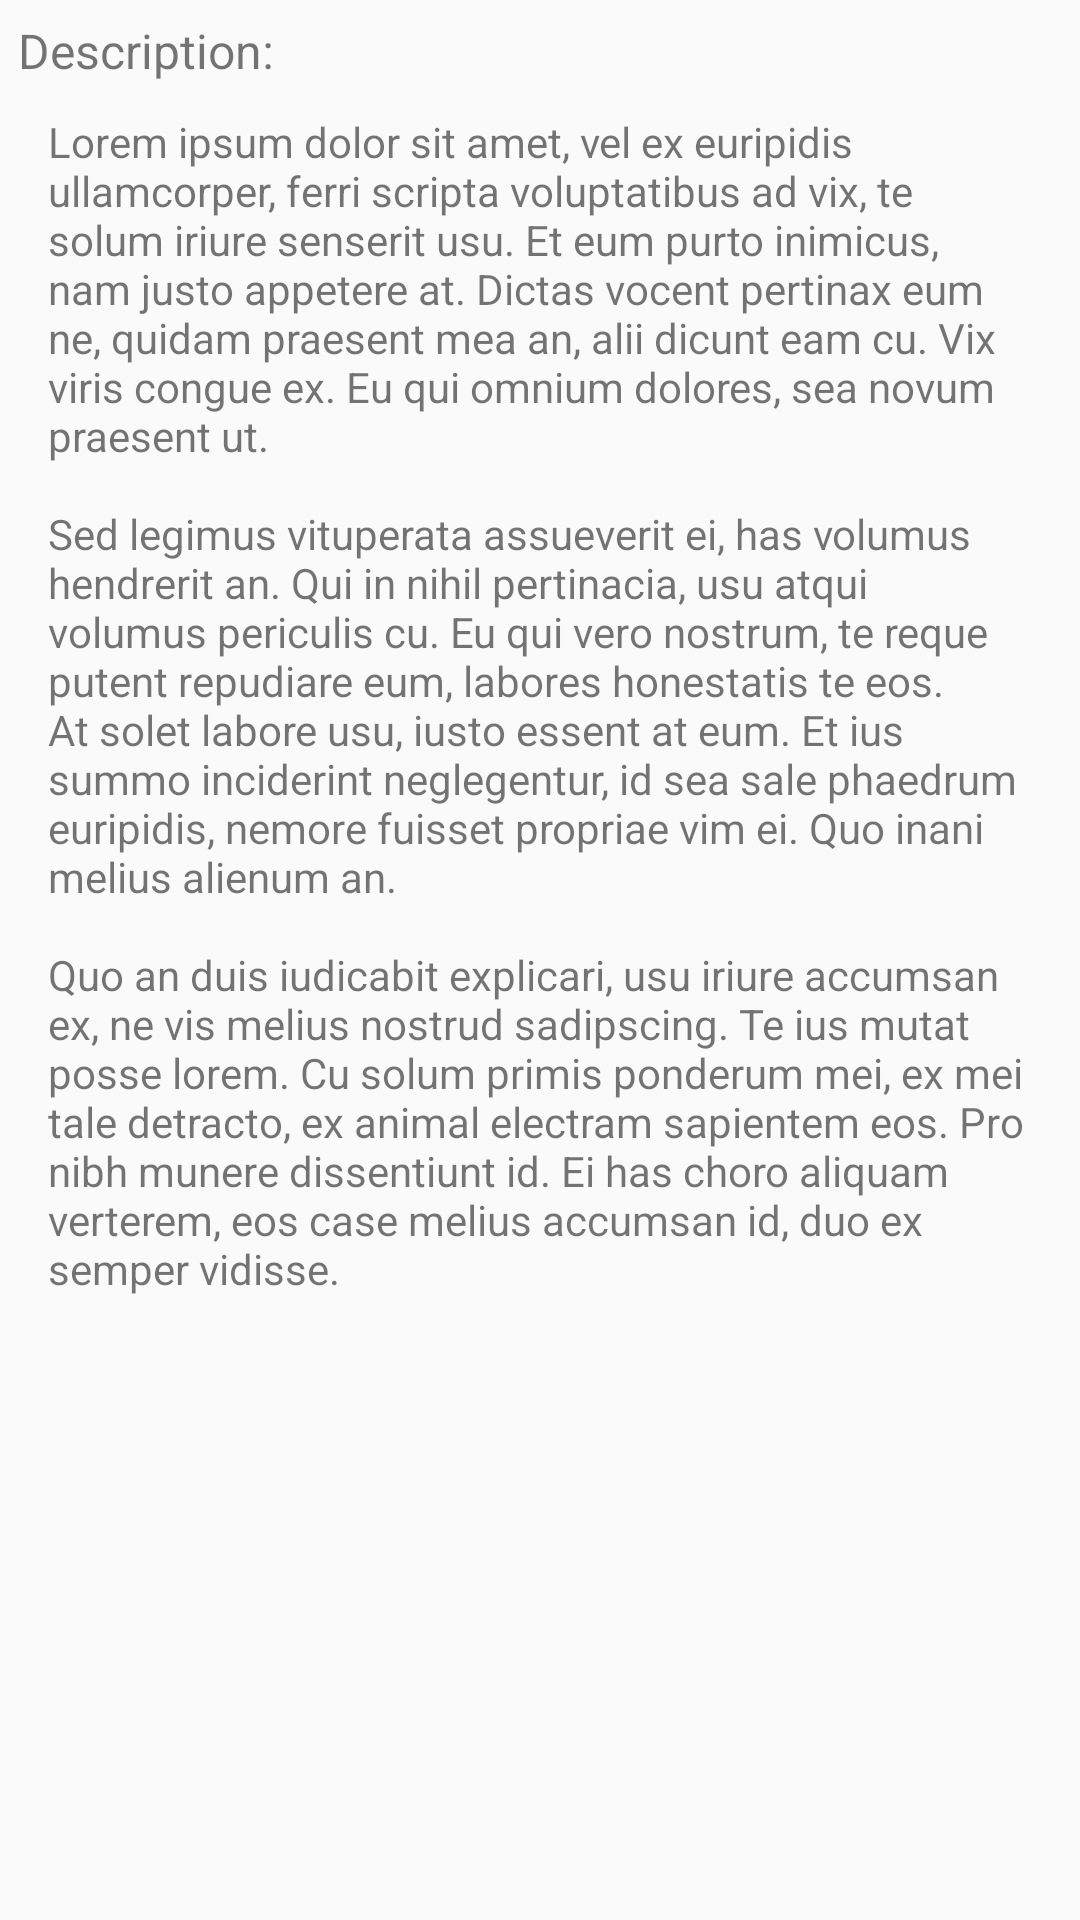

Reconstruct the res/layout file that produces this screen, plus the resources it refers to.
<!-- AndroidManifest.xml: application theme AppTheme -->
<!-- res/layout/description_view.xml -->
<?xml version="1.0" encoding="utf-8"?>
<RelativeLayout xmlns:android="http://schemas.android.com/apk/res/android"
                android:layout_width="match_parent"
                android:layout_height="wrap_content"
                android:padding="@dimen/description_padding">

    <TextView
        android:id="@+id/description_header"
        android:layout_width="wrap_content"
        android:layout_height="wrap_content"
        android:layout_alignParentLeft="true"
        android:layout_alignParentTop="true"
        android:textSize="@dimen/description_header_text_size"
        android:text="@string/label_description_header"/>

    <TextView
        android:id="@+id/description_text_view"
        android:layout_width="match_parent"
        android:layout_height="wrap_content"
        android:textSize="@dimen/description_text_size"
        android:padding="@dimen/description_text_padding"
        android:text="@string/label_description_text_sample"
        android:layout_below="@id/description_header"/>

</RelativeLayout>
<!-- resources referenced by this layout -->
<resources>
  <dimen name="description_header_text_size">16sp</dimen>
  <dimen name="description_padding">6dp</dimen>
  <dimen name="description_text_padding">10dp</dimen>
  <dimen name="description_text_size">14sp</dimen>
  <string name="label_description_header">Description:</string>
  <string name="label_description_text_sample">Lorem ipsum dolor sit amet, vel ex euripidis ullamcorper, ferri scripta voluptatibus ad vix, te solum iriure senserit usu. Et eum purto inimicus, nam justo appetere at. Dictas vocent pertinax eum ne, quidam praesent mea an, alii dicunt eam cu. Vix viris congue ex. Eu qui omnium dolores, sea novum praesent ut.\n\nSed legimus vituperata assueverit ei, has volumus hendrerit an. Qui in nihil pertinacia, usu atqui volumus periculis cu. Eu qui vero nostrum, te reque putent repudiare eum, labores honestatis te eos. At solet labore usu, iusto essent at eum. Et ius summo inciderint neglegentur, id sea sale phaedrum euripidis, nemore fuisset propriae vim ei. Quo inani melius alienum an.\n\nQuo an duis iudicabit explicari, usu iriure accumsan ex, ne vis melius nostrud sadipscing. Te ius mutat posse lorem. Cu solum primis ponderum mei, ex mei tale detracto, ex animal electram sapientem eos. Pro nibh munere dissentiunt id. Ei has choro aliquam verterem, eos case melius accumsan id, duo ex semper vidisse.</string>
  <style name="AppTheme" parent="Theme.AppCompat.Light.DarkActionBar">
          <item name="popupMenuStyle">@style/PopupMenu.AppTheme</item>
      </style>
  <style name="PopupMenu.AppTheme" parent="Widget.AppCompat.Light.ListPopupWindow">
      </style>
</resources>
